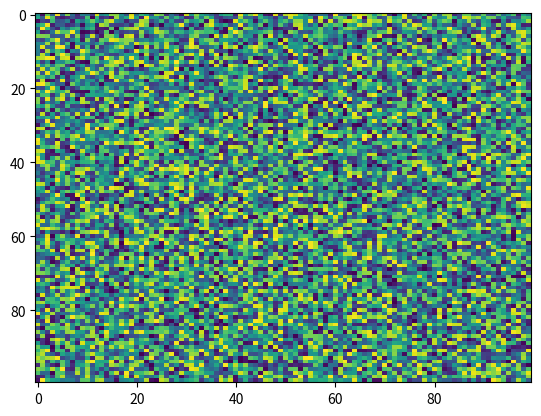

Write Python code to recreate this figure.
import matplotlib.pyplot as plt
import numpy as np
X = np.random.rand(100, 100)
plt.imshow(X, 'viridis', alpha=None, aspect='auto', interpolation='nearest', filterrad=4.0, norm=None, interpolation_stage=None)
